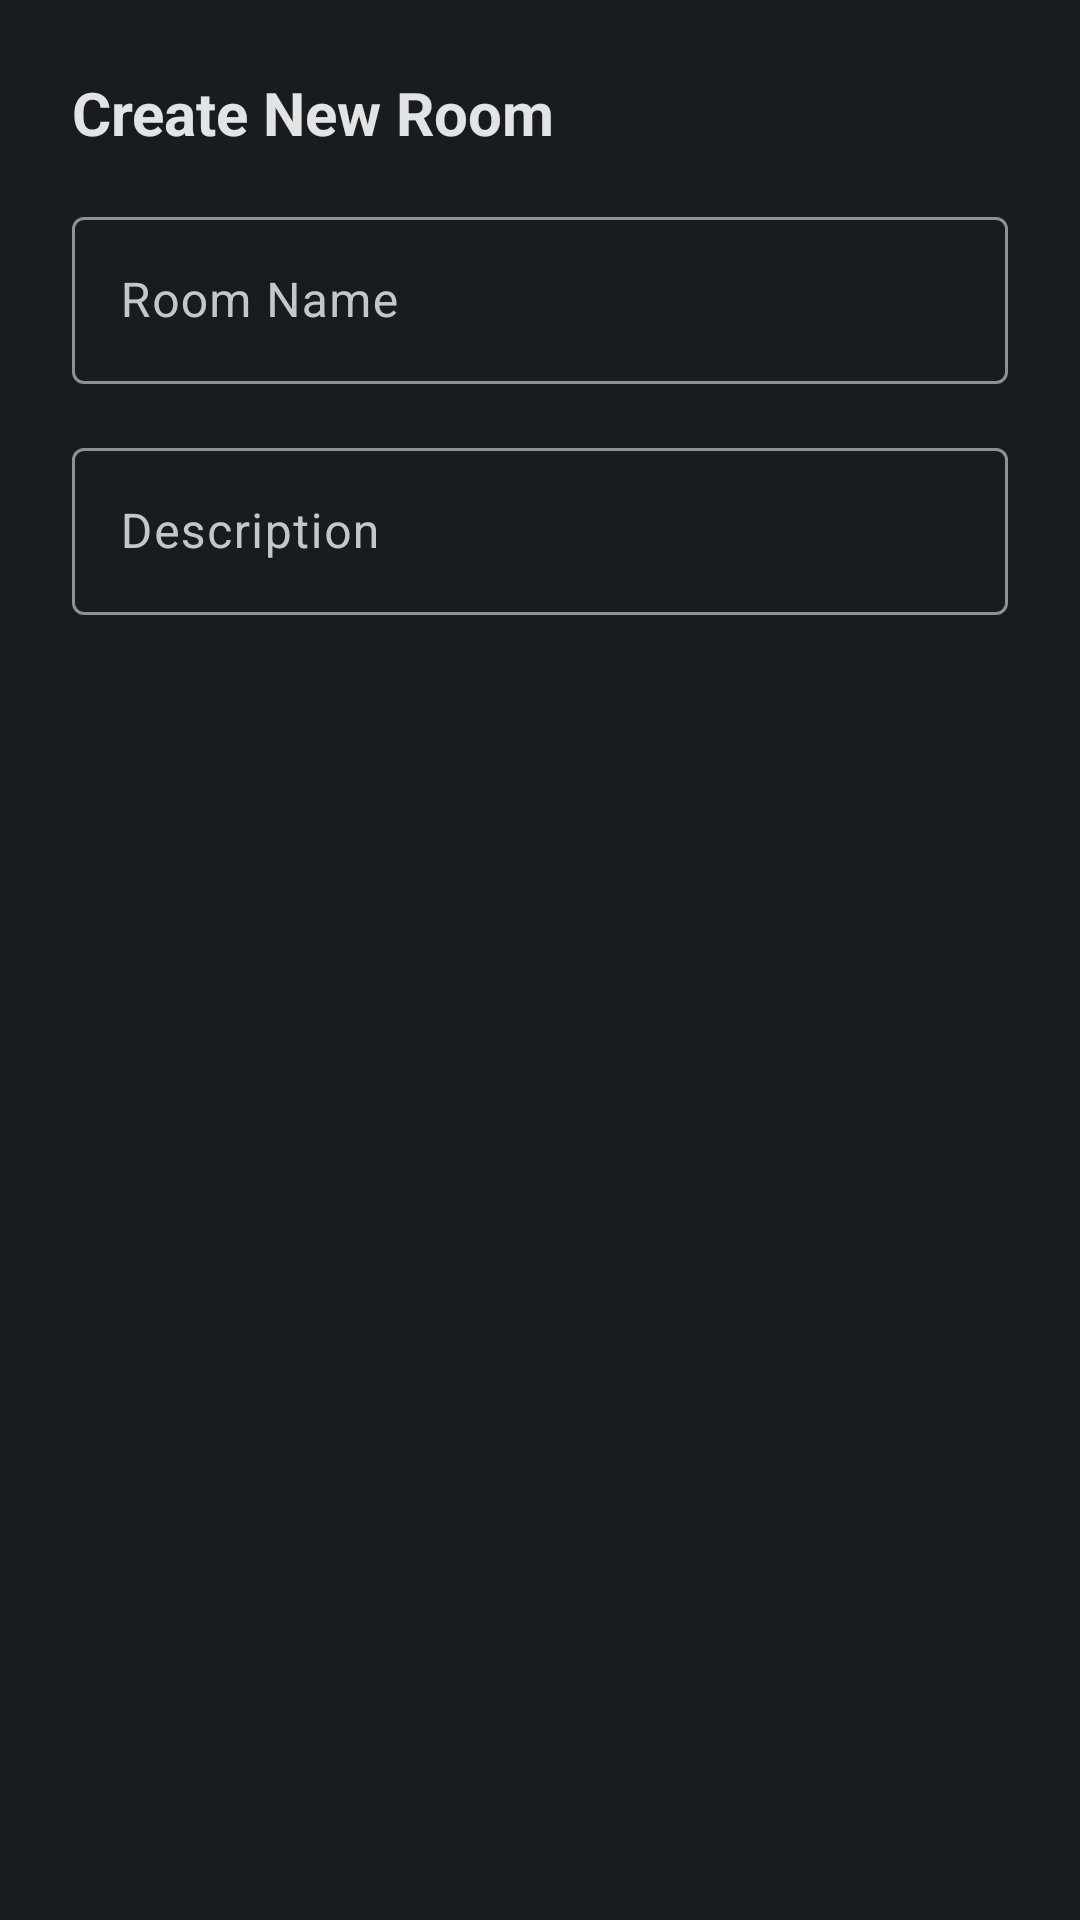

Layout XML and referenced resources for this Android screen:
<!-- AndroidManifest.xml: application theme Theme.Pichilti -->
<!-- res/layout/dialog_create_room.xml -->
<?xml version="1.0" encoding="utf-8"?>
<LinearLayout xmlns:android="http://schemas.android.com/apk/res/android"
    xmlns:app="http://schemas.android.com/apk/res-auto"
    android:layout_width="match_parent"
    android:layout_height="wrap_content"
    android:orientation="vertical"
    android:padding="24dp">

    <TextView
        android:layout_width="wrap_content"
        android:layout_height="wrap_content"
        android:text="Create New Room"
        android:textSize="20sp"
        android:textStyle="bold"
        android:textColor="?attr/colorOnSurface"
        android:layout_marginBottom="16dp"/>

    <com.google.android.material.textfield.TextInputLayout
        android:id="@+id/roomNameInputLayout"
        style="@style/Widget.Material3.TextInputLayout.OutlinedBox"
        android:layout_width="match_parent"
        android:layout_height="wrap_content"
        android:hint="Room Name">

        <com.google.android.material.textfield.TextInputEditText
            android:id="@+id/roomNameEditText"
            android:layout_width="match_parent"
            android:layout_height="wrap_content"
            android:inputType="textCapSentences"
            android:maxLines="1" />
    </com.google.android.material.textfield.TextInputLayout>

    <com.google.android.material.textfield.TextInputLayout
        android:id="@+id/roomDescriptionInputLayout"
        style="@style/Widget.Material3.TextInputLayout.OutlinedBox"
        android:layout_width="match_parent"
        android:layout_height="wrap_content"
        android:layout_marginTop="16dp"
        android:hint="Description">

        <com.google.android.material.textfield.TextInputEditText
            android:id="@+id/roomDescriptionEditText"
            android:layout_width="match_parent"
            android:layout_height="wrap_content"
            android:inputType="textCapSentences"
            android:maxLines="2" />
    </com.google.android.material.textfield.TextInputLayout>

</LinearLayout>
<!-- resources referenced by this layout -->
<resources>
  <style name="Theme.Pichilti" parent="Theme.Material3.Dark.NoActionBar">
          <item name="colorPrimary">@color/md_theme_primary</item>
          <item name="colorOnPrimary">@color/md_theme_onPrimary</item>
          <item name="colorPrimaryContainer">@color/md_theme_primaryContainer</item>
          <item name="colorOnPrimaryContainer">@color/md_theme_onPrimaryContainer</item>
          <item name="colorSecondary">@color/md_theme_secondary</item>
          <item name="colorOnSecondary">@color/md_theme_onSecondary</item>
          <item name="colorSecondaryContainer">@color/md_theme_secondaryContainer</item>
          <item name="colorOnSecondaryContainer">@color/md_theme_onSecondaryContainer</item>
          <item name="android:colorBackground">@color/md_theme_background</item>
          <item name="colorOnBackground">@color/md_theme_onBackground</item>
          <item name="colorSurface">@color/md_theme_surface</item>
          <item name="colorOnSurface">@color/md_theme_onSurface</item>
          <item name="colorSurfaceVariant">@color/md_theme_surfaceVariant</item>
          <item name="colorOnSurfaceVariant">@color/md_theme_onSurfaceVariant</item>
          <item name="colorOutline">@color/md_theme_outline</item>
          <item name="colorError">@color/md_theme_error</item>
  
          <item name="android:statusBarColor">@android:color/transparent</item>
          <item name="android:windowLightStatusBar" tools:targetApi="m">false</item>
      </style>
  <color name="md_theme_primary">#7CDEFF</color>
  <color name="md_theme_onPrimary">#003544</color>
  <color name="md_theme_primaryContainer">#004D62</color>
  <color name="md_theme_onPrimaryContainer">#C5E8FF</color>
  <color name="md_theme_secondary">#B3CAD5</color>
  <color name="md_theme_onSecondary">#1F333C</color>
  <color name="md_theme_secondaryContainer">#354A53</color>
  <color name="md_theme_onSecondaryContainer">#CFE6F1</color>
  <color name="md_theme_background">#191C1E</color>
  <color name="md_theme_onBackground">#E1E3E4</color>
  <color name="md_theme_surface">#191C1E</color>
  <color name="md_theme_onSurface">#E1E3E4</color>
  <color name="md_theme_surfaceVariant">#40484C</color>
  <color name="md_theme_onSurfaceVariant">#C0C8CC</color>
  <color name="md_theme_outline">#8A9296</color>
  <color name="md_theme_error">#FFB4AB</color>
</resources>
